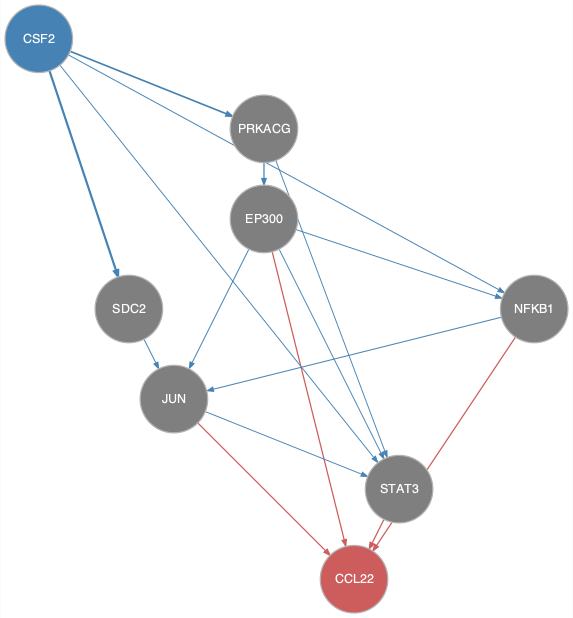

Values plotted in this chart, from the file beside it:
from	to
CSF2	NFKB1
CSF2	PRKACG
CSF2	SDC2
CSF2	STAT3
EP300	JUN
EP300	NFKB1
EP300	STAT3
JUN	STAT3
NFKB1	JUN
PRKACG	EP300
PRKACG	STAT3
SDC2	JUN
EP300	CCL22
JUN	CCL22
NFKB1	CCL22
STAT3	CCL22
